Run: headless pygame with SDL's dummy video driver; simulated clock (each Clock.tick advances the game by its frame time, no real sleeping); random seed 0; keys injected as events and as key.get_pressed() state; no mouse input.
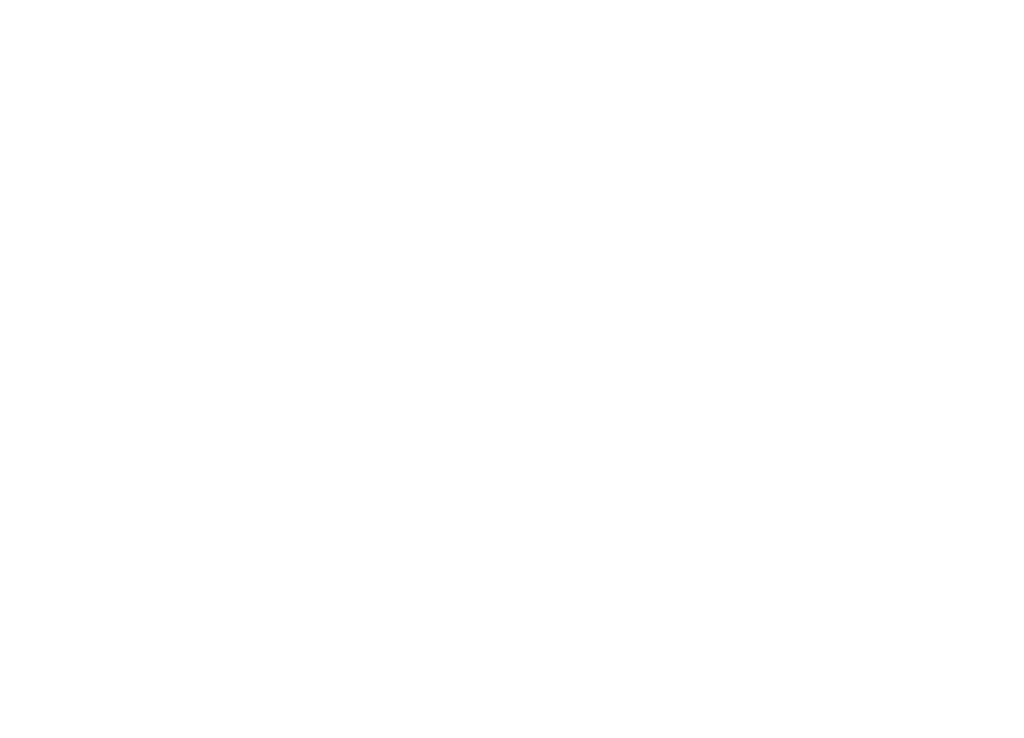
Frame 1 of 4 · flips 1–60 · no input
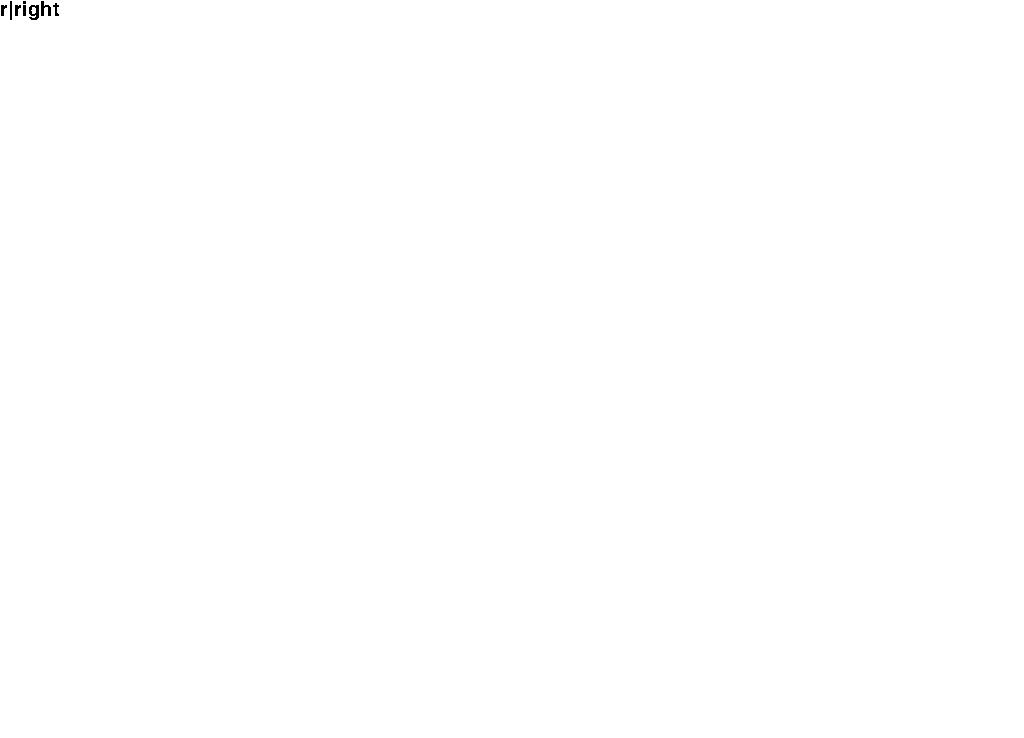
Frame 2 of 4 · flips 61–180 · tapped SPACE, RETURN · held RIGHT (→), D
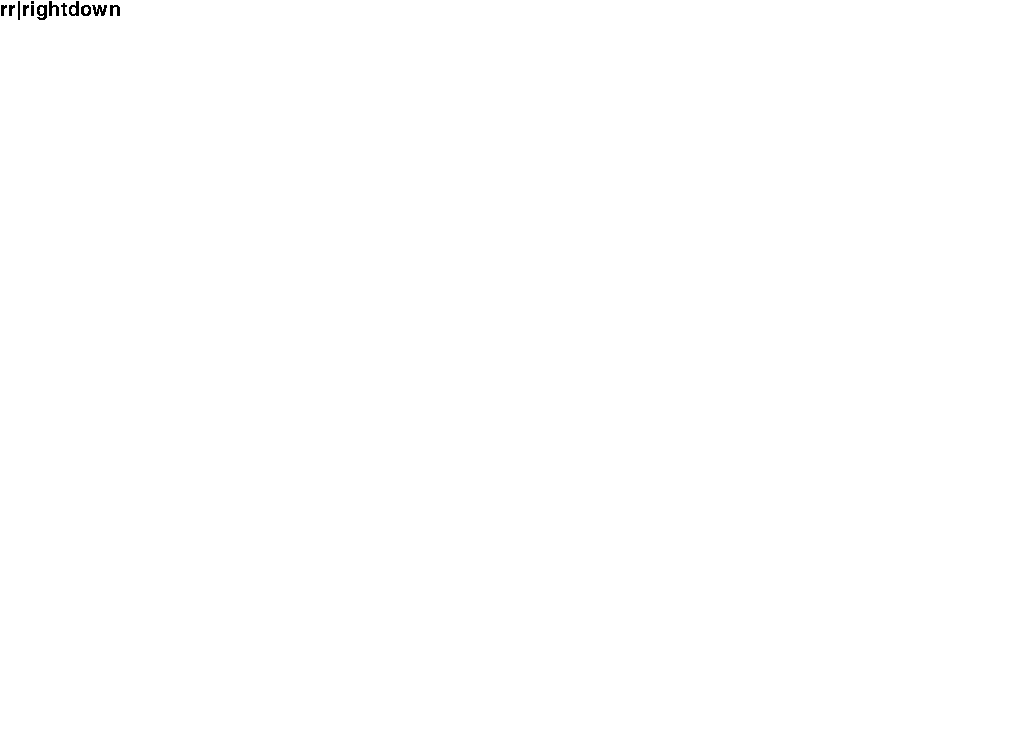
Frame 3 of 4 · flips 181–300 · held DOWN (↓), S
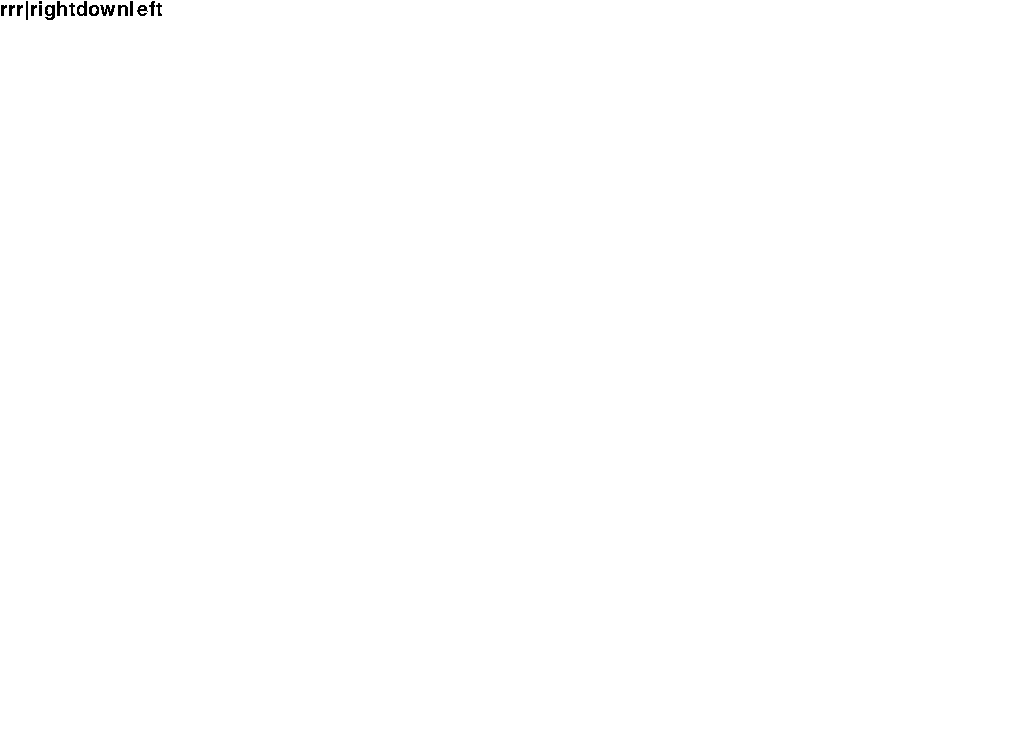
Frame 4 of 4 · flips 301–420 · held LEFT (←), A, UP (↑), W

The pygame program that drew these frames:

import pygame
import time 
pygame.init()
pygame.font.init()
myfont = pygame.font.SysFont('Times New Roman',30)
textsurface = myfont.render('', False, (0,0,0))
pygame.key.set_repeat(250,30)

infoObject = pygame.display.Info()
size = (infoObject.current_w, infoObject.current_h - 30)
clock = pygame.time.Clock()
screen = pygame.display.set_mode(size)  # , FULLSCREEN)

done = False
cursor = False
cursor_coord = 0
letter = None
lines = ["|"]
count = 0

def return_letter():
    global done
    
    for event in pygame.event.get():
      if event.type == pygame.KEYDOWN:
        if pygame.key.name(event.key) != "escape" :
            return pygame.key.name(event.key)
        else:
            done = True
            return False
      if event.type == pygame.QUIT:
        done = True
        return False

def print_text(next_char):
    global lines
    global textsurface
    global cursor_coord

    this_line = lines[len(lines)-1]
    
    if next_char == "space":
        next_char = " "
    elif next_char == "backspace":
        this_line = this_line[:len(this_line)-1]
        textsurface = myfont.render(this_line, False, (0,0,0))
        next_char = ""
        
    if next_char:
        this_line = this_line.replace("|","")
        this_line += next_char
        this_line = this_line[:cursor_coord+1] + "|" + this_line[cursor_coord:]
        textsurface = myfont.render(this_line, False, (0,0,0))
        cursor_coord += 1
        
    lines[len(lines)-1] = this_line
while not done:
    letter = return_letter()
    print_text(letter)
        
    screen.fill((255, 255, 255))
    screen.blit(textsurface,(0,0))
    pygame.display.flip()
    clock.tick(60)
pygame.quit()
